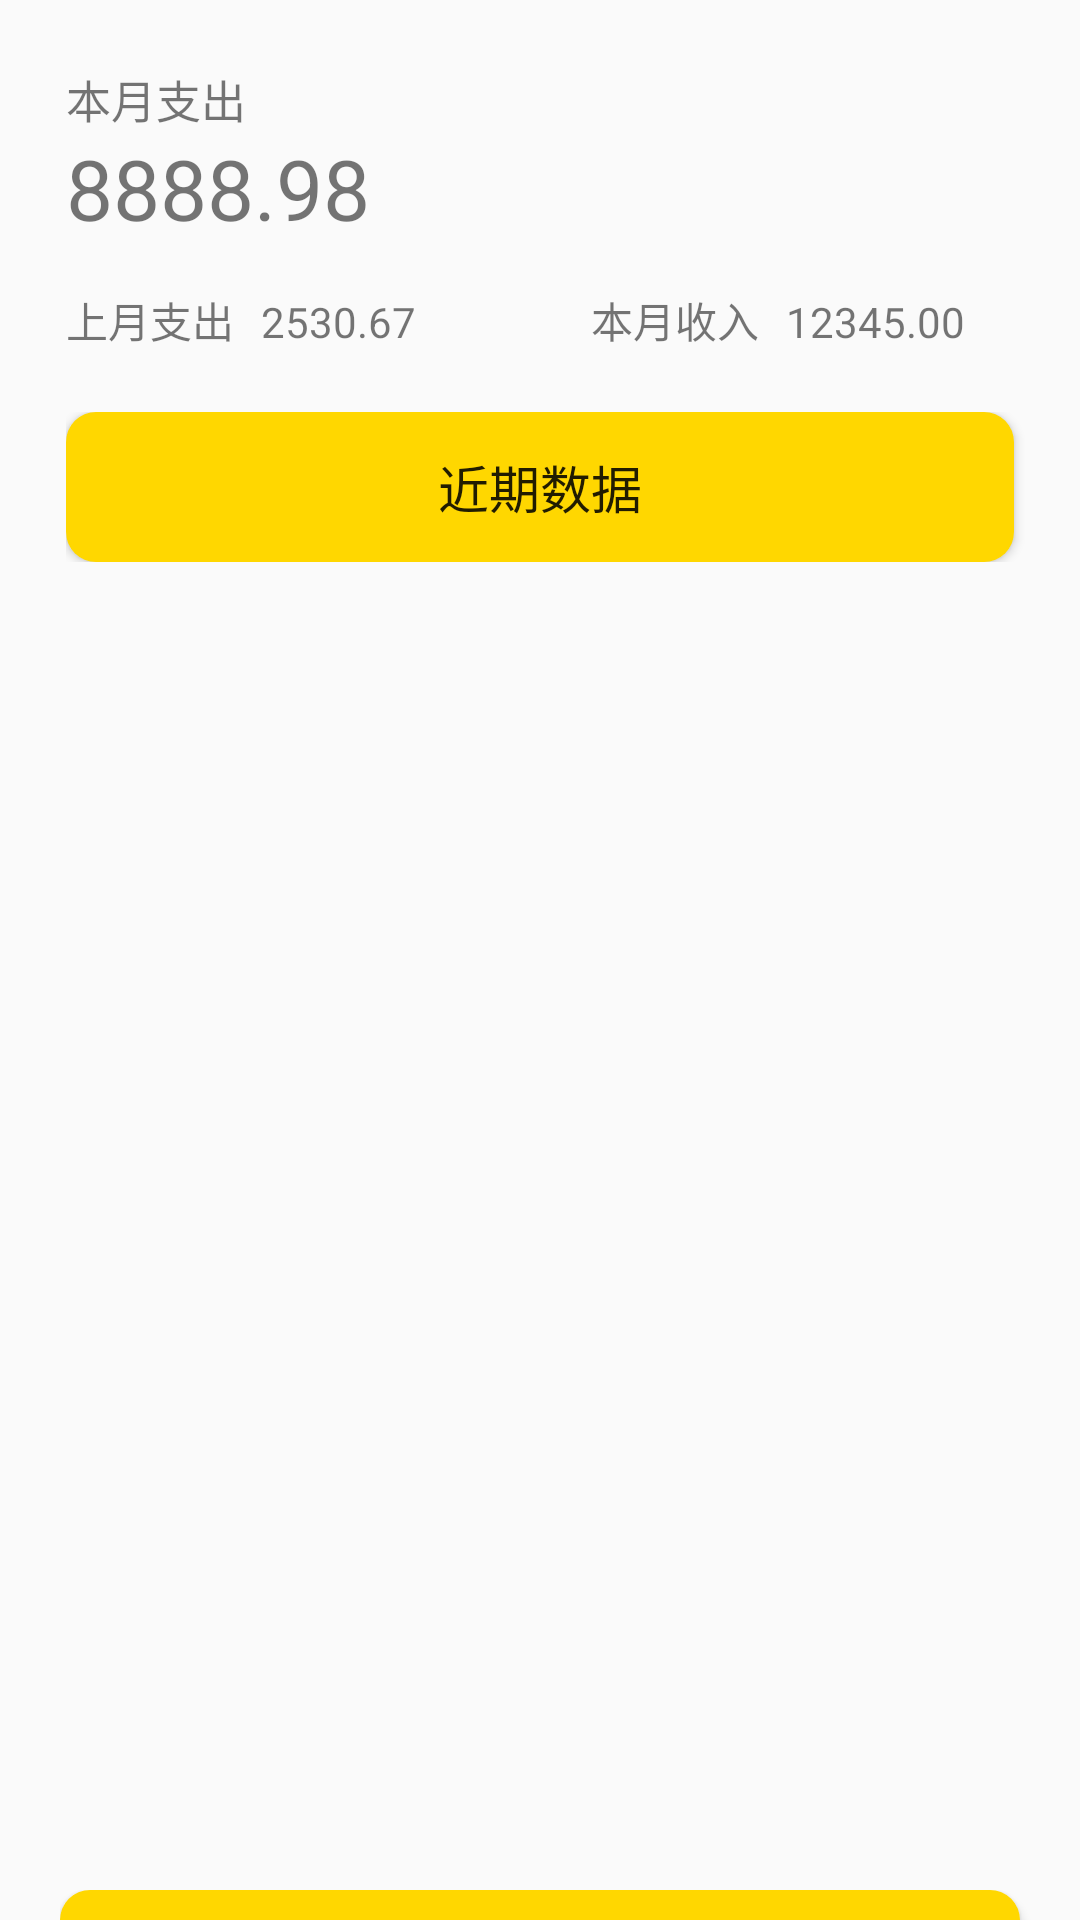

Here is an Android app screen rendered from its layout file. Give the layout XML and the strings, colors and styles it references.
<!-- AndroidManifest.xml: application theme MyMaterialTheme -->
<!-- res/layout/main_activity.xml -->
<?xml version="1.0" encoding="utf-8"?>

<LinearLayout xmlns:android="http://schemas.android.com/apk/res/android"
    android:orientation="vertical"
    android:layout_width="fill_parent"
    android:layout_height="fill_parent">

    
    <LinearLayout
        android:focusable="true"
        android:focusableInTouchMode="true"
        android:layout_width="0px"
        android:layout_height="0px"/>



    <LinearLayout
        android:orientation="vertical"
        android:layout_width="fill_parent"
        android:layout_height="170dp"
        android:layout_marginLeft="20dp"
        android:layout_marginTop="20dp"
        android:padding="2dp">

        <TextView
            android:layout_width="155sp"
            android:layout_height="wrap_content"
            android:text="本月支出"
            android:textSize="15sp" />
        <TextView
            android:layout_width="300sp"
            android:layout_height="wrap_content"
            android:text="8888.98"
            android:textSize="28sp"
            android:id="@+id/cost_this_month"/>

        <LinearLayout
            android:orientation="horizontal"
            android:layout_width="fill_parent"
            android:layout_height="40dp"
            android:layout_marginTop="15dp"
            android:padding="0dp">
            <TextView
                android:layout_width="65sp"
                android:layout_height="wrap_content"
                android:text="上月支出"
                android:textSize="14sp"/>
            <TextView
                android:layout_width="110sp"
                android:layout_height="wrap_content"
                android:text="2530.67"
                android:textSize="14sp"
                android:id="@+id/cost_before_month"/>

            <TextView
                android:layout_width="65sp"
                android:layout_height="wrap_content"
                android:text="本月收入"
                android:textSize="14sp"/>
            <TextView
                android:layout_width="110sp"
                android:layout_height="wrap_content"
                android:text="12345.00"
                android:textSize="14sp"
                android:id="@+id/income_this_month"/>
        </LinearLayout>

        <LinearLayout
            android:orientation="horizontal"
            android:layout_width="fill_parent"
            android:layout_height="50dp"
            android:layout_marginTop="1dp"
            android:padding="0dp">

            <Button
                android:id="@+id/more_info"
                android:layout_width="0dp"
                android:layout_weight="0.3"
                android:layout_height="50dp"
                android:textSize="17dp"
                android:background="@drawable/btn_nor_down_yellow"
                android:layout_marginRight="20dp"
                android:text="近期数据" />
        </LinearLayout>




    </LinearLayout>


    <FrameLayout
        android:layout_width="match_parent"
        android:layout_height="420dp">

        <LinearLayout
            android:layout_width="match_parent"
            android:layout_height="wrap_content"
            android:layout_alignParentTop="true"
            android:layout_marginLeft="8dp"
            android:layout_marginRight="8dp"
            android:orientation="vertical">

            <ListView
                android:id="@+id/recordslist"
                android:layout_width="match_parent"
                android:layout_height="match_parent"
                android:paddingBottom="10dp" />

        </LinearLayout>
    </FrameLayout>


    <LinearLayout
        android:orientation="horizontal"
        android:layout_width="fill_parent"
        android:layout_height="50dp"
        android:layout_marginLeft="20dp"
        android:layout_marginTop="20dp"
        android:padding="0dp">

        <Button
            android:id="@+id/record_add"
            android:layout_width="0dp"
            android:layout_weight="0.7"
            android:layout_height="50dp"
            android:textSize="17dp"
            android:background="@drawable/btn_nor_down_yellow"
            android:layout_marginRight="20dp"
            android:text="记一笔" />

    </LinearLayout>

</LinearLayout>
<!-- resources referenced by this layout -->
<resources>
  <color name="item_background">#D0D0D0</color>
  <!-- drawable btn_nor_down_yellow (drawable) -->
  <?xml version="1.0" encoding="utf-8"?>
  <selector xmlns:android="http://schemas.android.com/apk/res/android">
      <item android:state_pressed="true" android:drawable="@drawable/check_border" />
      <item android:state_focused="true" android:drawable="@drawable/check_border" />
      <item android:state_checked="true" android:drawable="@drawable/check_border" />
      <item android:state_selected="true" android:drawable="@drawable/check_border"/>
      <item android:drawable="@drawable/btn_bg_yellow"></item>
  </selector>
  
  
  <style name="MyMaterialTheme" parent="MyMaterialTheme.Base">
  
      </style>
  <!-- drawable check_border (drawable) -->
  <?xml version="1.0" encoding="utf-8"?>
  
  <selector xmlns:android="http://schemas.android.com/apk/res/android">
      
          
              
              
              
          
      
      <item>
          <shape android:shape="rectangle">
              <stroke android:width="1px" android:color="@color/coral" />
              <corners android:radius="10dp" />
              <solid android:color="@color/gold" />
          </shape>
      </item>
  </selector>
  
  
  <!-- drawable btn_bg_yellow (drawable) -->
  <?xml version="1.0" encoding="utf-8"?>
  <shape xmlns:android="http://schemas.android.com/apk/res/android">
      <solid android:color="@color/gold"/>
      <corners android:topLeftRadius="10dip"
          android:topRightRadius="10dip"
          android:bottomRightRadius="10dip"
          android:bottomLeftRadius="10dip" />
      
  </shape>
  
  
  <style name="MyMaterialTheme.Base" parent="Theme.AppCompat.Light.DarkActionBar">
          <item name="windowNoTitle">true</item>
          <item name="windowActionBar">false</item>
          
          <item name="android:itemBackground">@color/whitesmoke</item>
      </style>
  <color name="coral">#FF7F50</color>
  <color name="gold">#FFD700</color>
  <color name="whitesmoke">#F5F5F5</color>
</resources>
